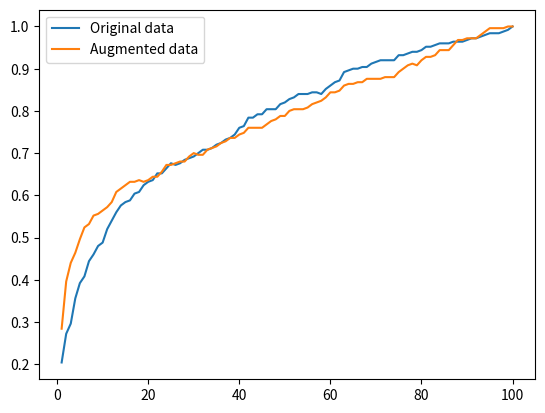

Reproduce this figure in Python.
import matplotlib.pyplot as plt

a = [0.284, 0.396, 0.44, 0.464, 0.496, 0.524, 0.532, 0.552, 0.556, 0.564, 0.572, 0.584, 0.608, 0.616, 0.624, 0.632, 0.632, 0.636, 0.632, 0.636, 0.644, 0.644, 0.656, 0.672, 0.672, 0.676, 0.68, 0.68, 0.692, 0.7, 0.696, 0.696, 0.708, 0.712, 0.716, 0.724, 0.728, 0.736, 0.736, 0.744, 0.748, 0.76, 0.76, 0.76, 0.76, 0.768, 0.776, 0.78, 0.788, 0.788, 0.8, 0.804, 0.804, 0.804, 0.808, 0.816, 0.82, 0.824, 0.832, 0.844, 0.844, 0.848, 0.86, 0.864, 0.864, 0.868, 0.868, 0.876, 0.876, 0.876, 0.876, 0.88, 0.88, 0.88, 0.892, 0.9, 0.908, 0.912, 0.908, 0.92, 0.928, 0.928, 0.932, 0.944, 0.944, 0.944, 0.956, 0.968, 0.968, 0.972, 0.972, 0.972, 0.98, 0.988, 0.996, 0.996, 0.996, 0.996, 1.0, 1.0]
b = [0.204, 0.272, 0.296, 0.356, 0.392, 0.408, 0.444, 0.46, 0.48, 0.488, 0.52, 0.54, 0.56, 0.576, 0.584, 0.588, 0.604, 0.608, 0.624, 0.632, 0.636, 0.652, 0.652, 0.664, 0.676, 0.672, 0.676, 0.684, 0.688, 0.692, 0.7, 0.708, 0.708, 0.712, 0.72, 0.724, 0.732, 0.736, 0.744, 0.76, 0.764, 0.784, 0.784, 0.792, 0.792, 0.804, 0.804, 0.804, 0.816, 0.82, 0.828, 0.832, 0.84, 0.84, 0.84, 0.844, 0.844, 0.84, 0.852, 0.86, 0.868, 0.872, 0.892, 0.896, 0.9, 0.9, 0.904, 0.904, 0.912, 0.916, 0.92, 0.92, 0.92, 0.92, 0.932, 0.932, 0.936, 0.94, 0.94, 0.944, 0.952, 0.952, 0.956, 0.96, 0.96, 0.96, 0.964, 0.964, 0.964, 0.968, 0.972, 0.972, 0.976, 0.98, 0.984, 0.984, 0.984, 0.988, 0.992, 1.0]
plt.plot(range(1,101),b, label="Original data")
plt.plot(range(1,101),a, label="Augmented data")
plt.legend(loc="upper left")
plt.savefig("joint.pdf")